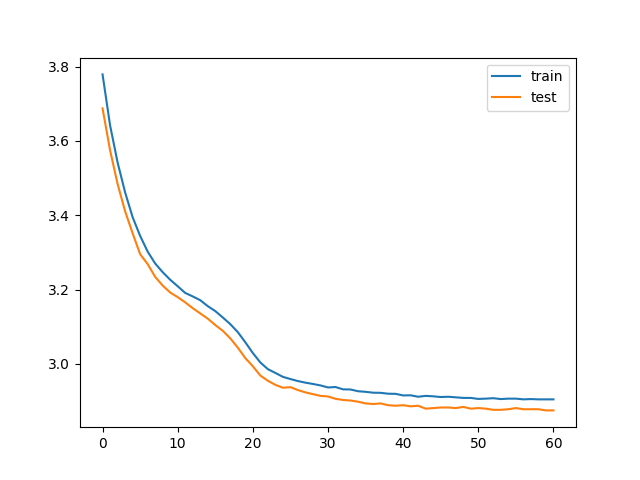

The data file committed next to this chart (first rows):
train_loss, test_loss, save
3.779, 3.688, V
3.642, 3.575, V
3.542, 3.484, V
3.462, 3.411, V
3.395, 3.352, V
3.345, 3.295, V
3.302, 3.269, V
3.27, 3.234, V
3.247, 3.211, V
3.227, 3.192, V
3.209, 3.18, V
3.191, 3.166, V
3.182, 3.15, V
3.171, 3.136, V
3.155, 3.122, V
3.142, 3.105, V
3.125, 3.089, V
3.107, 3.069, V
3.086, 3.044, V
3.058, 3.016, V
3.029, 2.994, V
3.004, 2.969, V
2.986, 2.955, V
2.976, 2.944, V
2.965, 2.936, V
2.959, 2.938, 
2.954, 2.93, V
2.95, 2.923, V
2.946, 2.919, V
2.942, 2.914, V
2.937, 2.913, V
2.938, 2.906, 
2.932, 2.903, V
2.931, 2.902, V
2.927, 2.898, V
2.925, 2.894, V
2.923, 2.892, V
2.922, 2.894, 
2.92, 2.889, V
2.92, 2.888, V
2.915, 2.889, 
2.916, 2.886, V
2.912, 2.888, 
2.914, 2.88, V
2.913, 2.881, 
2.911, 2.883, 
2.912, 2.883, 
2.91, 2.881, 
2.909, 2.884, 
2.909, 2.88, 
2.906, 2.881, 
2.907, 2.88, 
2.908, 2.877, V
2.905, 2.877, 
2.907, 2.878, 
2.907, 2.881, 
2.905, 2.878, 
2.905, 2.878, 
2.905, 2.878, 
2.905, 2.875, V
... 1 more rows
